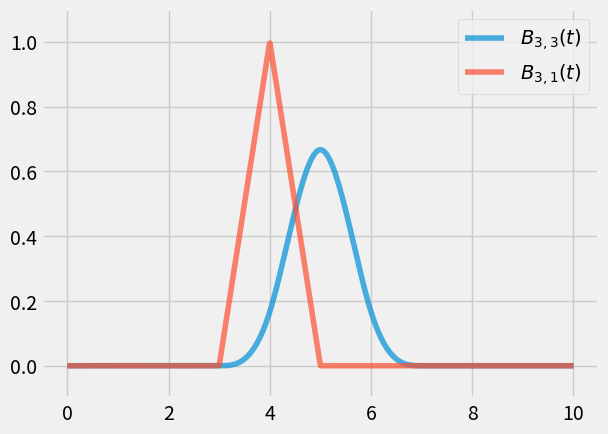

The matplotlib source for this figure:
import numpy as np
import matplotlib.pyplot as plt
import matplotlib.style
matplotlib.style.use("fivethirtyeight")

def BasisSpline(p):
    """
    Given a degree p, returns a callable basis function object used for
    computing a spline curve.
    """
    if p == 0:
        def basis(j, t, knots):
            if knots[j] <= t < knots[j+1]:
                return 1.0
            else:
                return 0.0
    else:
        def basis(j, t, knots):
            d_one = (knots[j+p] - knots[j])
            d_two = (knots[j+1+p] - knots[j+1])
            if d_one == 0 or d_two == 0:
                return 0.0
            l_one = (t - knots[j]) / d_one
            l_two = (knots[j+1+p]  - t) / d_two
            B = BasisSpline(p-1)

            return l_one * B(j, t, knots) + l_two * B(j + 1, t, knots)

    # Storing the degree in the function object
    basis.p = p
    return basis

def demo():
    p = 3
    t_values = np.linspace(0, 10, 1000)
    knots = range(10)
    B = BasisSpline(p)
    Bb = BasisSpline(1)
    result = [] 
    resultB = []
    j = 3
    for t in t_values:
        result.append(B(j, t, knots))
        resultB.append(Bb(j, t, knots))
    plt.plot(t_values, result, label='$B_{%d, %d}(t)$' % (j, p), alpha=0.7)
    plt.plot(t_values, resultB, label='$B_{%d, %d}(t)$' % (j, 1), alpha=0.7)
    plt.ylim(-0.1, 1.1)
    plt.legend()
    plt.savefig('bsplines.pdf')
    plt.show()
if __name__ == '__main__':
    demo()
